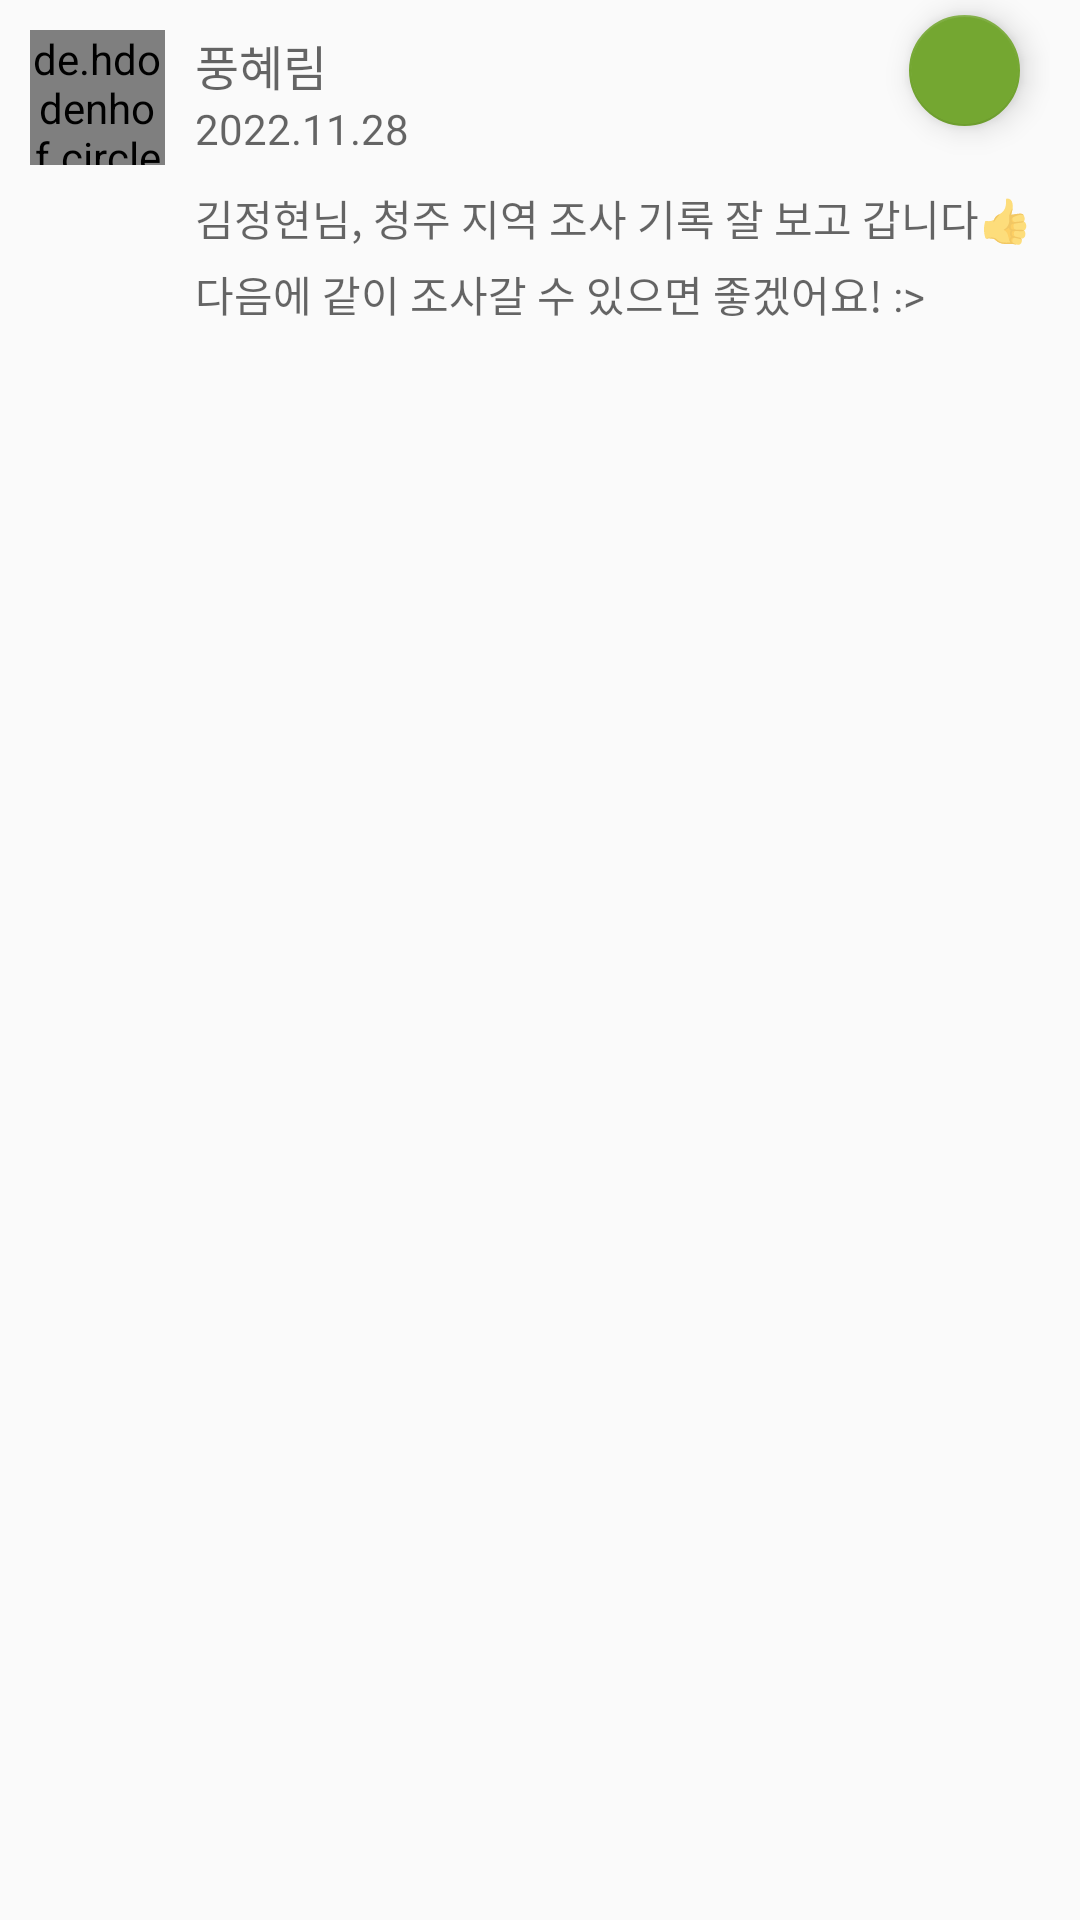

Produce the Android XML layout that renders to this screen, including the resource entries it uses.
<!-- AndroidManifest.xml: application theme Theme.FieldGeoLog -->
<!-- res/layout/comment_item.xml -->
<?xml version="1.0" encoding="utf-8"?>
<androidx.constraintlayout.widget.ConstraintLayout
    xmlns:android="http://schemas.android.com/apk/res/android"
    xmlns:app="http://schemas.android.com/apk/res-auto"
    android:layout_marginVertical="10dp"
    android:paddingHorizontal="10dp"
    android:id="@+id/comment1"
    app:layout_constraintTop_toBottomOf="@+id/memo_card"
    android:layout_width="match_parent"
    android:layout_height="wrap_content">

    <de.hdodenhof.circleimageview.CircleImageView
        android:layout_marginTop="10dp"
        android:id="@+id/comment_author_profile"
        android:layout_width="45dp"
        android:layout_height="45dp"
        android:background="@drawable/circle"
        app:layout_constraintStart_toStartOf="parent"
        app:layout_constraintTop_toTopOf="parent"></de.hdodenhof.circleimageview.CircleImageView>
    <FrameLayout
        android:layout_width="0dp"
        android:layout_height="wrap_content"
        app:layout_constraintEnd_toEndOf="parent"
        app:layout_constraintTop_toTopOf="parent"
        app:layout_constraintStart_toEndOf="@+id/comment_author_profile">
        <LinearLayout
            android:layout_width="match_parent"
            android:layout_height="wrap_content"
            android:gravity="center_vertical"
            android:orientation="vertical"
            android:layout_marginTop="10dp"
            android:layout_marginStart="10dp">
            <TextView
                android:id="@+id/comment_author"
                style="@style/Neo3"
                android:layout_width="wrap_content"
                android:layout_height="wrap_content"
                android:hint="풍혜림"
                app:layout_constraintStart_toStartOf="parent"
                app:layout_constraintTop_toBottomOf="@id/date"></TextView>
            <TextView
                android:id="@+id/comment_date"
                style="@style/Neo4"
                android:layout_width="wrap_content"
                android:layout_height="wrap_content"
                android:hint="2022.11.28"
                app:layout_constraintStart_toStartOf="parent"
                app:layout_constraintTop_toBottomOf="@id/date"></TextView>

            <TextView
                android:lineSpacingExtra="5dp"
                android:id="@+id/comment_content"
                android:layout_marginTop="10dp"
                style="@style/Neo4"
                android:fontFamily="@font/nanumsquareneodeb"
                android:layout_width="match_parent"
                android:layout_height="wrap_content"
                android:layout_gravity="center_vertical"
                android:hint="김정현님, 청주 지역 조사 기록 잘 보고 갑니다👍 다음에 같이 조사갈 수 있으면 좋겠어요! :>"></TextView>
        </LinearLayout>
        <com.google.android.material.floatingactionbutton.FloatingActionButton
            android:layout_width="37dp"
            android:id="@+id/btn_delete"
            android:layout_height="37dp"
            android:src="@drawable/trash"
            android:tint="@color/White"
            app:backgroundTint="@color/G2"
            android:layout_marginTop="5dp"
            android:layout_marginEnd="10dp"
            android:layout_gravity="right|top"
            app:fabCustomSize="37dp">
        </com.google.android.material.floatingactionbutton.FloatingActionButton>

       
    </FrameLayout>
</androidx.constraintlayout.widget.ConstraintLayout>
<!-- resources referenced by this layout -->
<resources>
  <color name="G2">#74A731</color>
  <color name="White">#FFFFFFFF</color>
  <!-- drawable circle (drawable) -->
  <?xml version="1.0" encoding="utf-8"?>
  <shape xmlns:android="http://schemas.android.com/apk/res/android"
  android:shape="oval">
      <solid android:color="@color/White"/>
      <stroke android:color="@color/G1"/>
      <stroke android:width="15px"/>
  </shape>
  <style name="Neo3">
          <item name="android:fontFamily">@font/nanumsquareneobrg</item>
          <item name="android:textSize">16sp</item>
          <item name="android:textColor">@color/Black</item>
      </style>
  <style name="Neo4">
          <item name="android:fontFamily">@font/nanumsquareneoalt</item>
          <item name="android:textSize">14sp</item>
          <item name="android:textColor">@color/Gray1</item>
      </style>
  <style name="Theme.FieldGeoLog" parent="Theme.AppCompat.Light.NoActionBar">
          <item name="android:windowContentTransitions">true</item>
  
      </style>
  <color name="G1">#567C25</color>
  <color name="Black">#FF000000</color>
  <color name="Gray1">#3A3A3A</color>
</resources>
